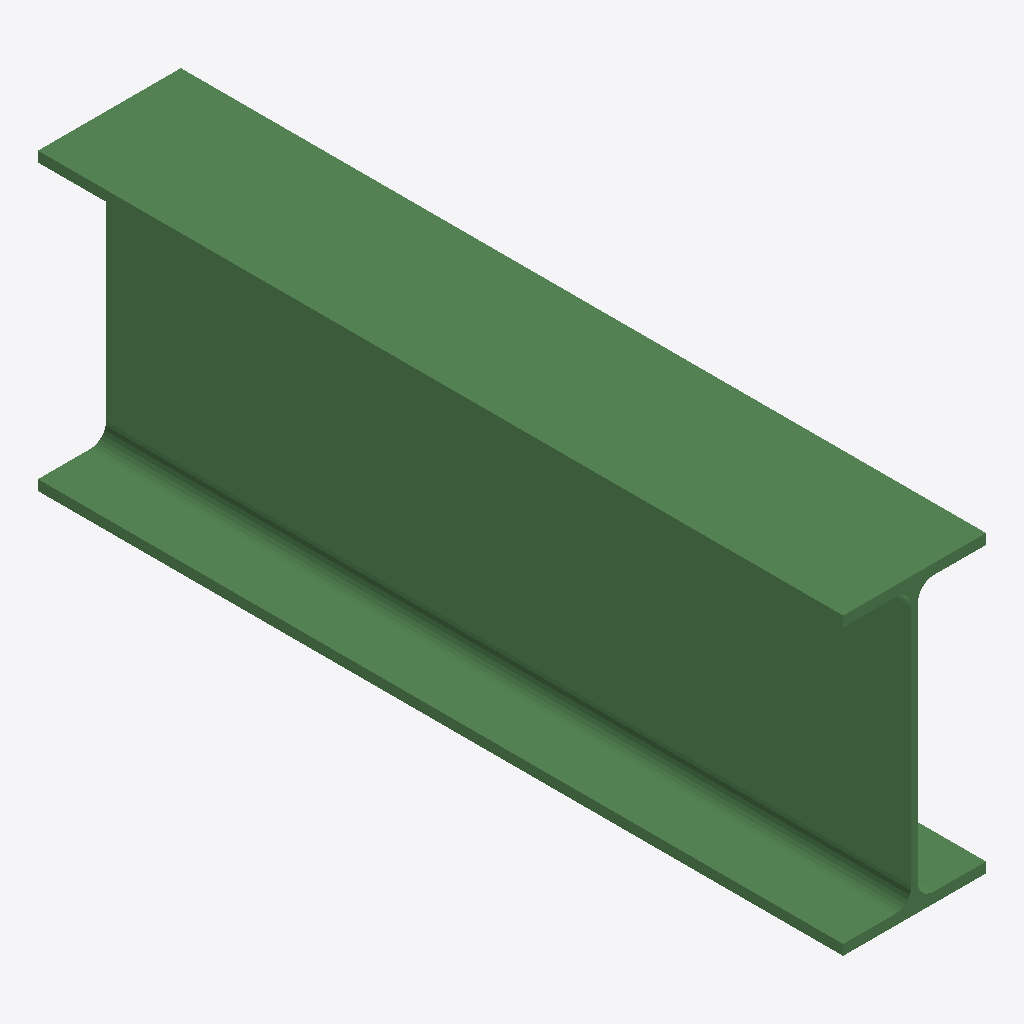
Isometric view of an IFC building model (IFC-SPF (STEP), schema IFC2X3, length unit millimetre), seen from the south-west, elements coloured by IFC class: 1 beam (green).
Extent 0.160 m × 0.901 m × 0.330 m (x, y, z). Storeys (1): Undefined at 0.00 m. Elements (1): 1 IfcBeam.

HEADER;
FILE_DESCRIPTION(('ViewDefinition[AISC_Steel_Detailing]','Option [BaseQuantities:Off]','Option [GridExport:On]','Option [Assemblies:Off]','Option [Bolts:On]','Option [Rebars:On]','Option [PourObjects:Off]','Option [Welds:On]','Option [SurfaceTreatments:On]','Option [LocationBy:0]','Option [ViewColors:Off]','Option [SectionedSpine:Off]','[2 more]'),'2;1');
FILE_NAME('b_779_Qty_5.ifc','2026-05-16T11:53:03',('GIOVANNIPC\\gcorrea'),('Structural Designer'),'IFC Database version: Work','Tekla Structures 2020 Service Pack 5, IFC Export','');
FILE_SCHEMA(('IFC2X3'));
ENDSEC;
DATA;
#37=IFCPROJECT('2G7ZFDNE16yBDU14FA92Me',#5,'Proyecto',$,$,$,$,(#11),#36);
#39=IFCSITE('2xvEzEinjBTea80yOTcujY',#5,'Obra',$,$,#38,$,$,.ELEMENT.,$,$,$,$,$);
#41=IFCBUILDING('3oyW0IVPn0Be_GF1YW$KcL',#5,'Undefined',$,$,#40,$,$,.ELEMENT.,$,$,$);
#43=IFCBUILDINGSTOREY('29hdEUCErFze9E_VIAceOd',#5,'Undefined',$,$,#42,$,$,.ELEMENT.,0.0);
#60=IFCBEAM('2gjDDu5w17Dhr7CaIv23tw',#44,'BEAM','IPE330','IPE330',#48,#59,'IDaab4d378-17a0-4736-bd47-3244b9083dfa');
ENDSEC;
